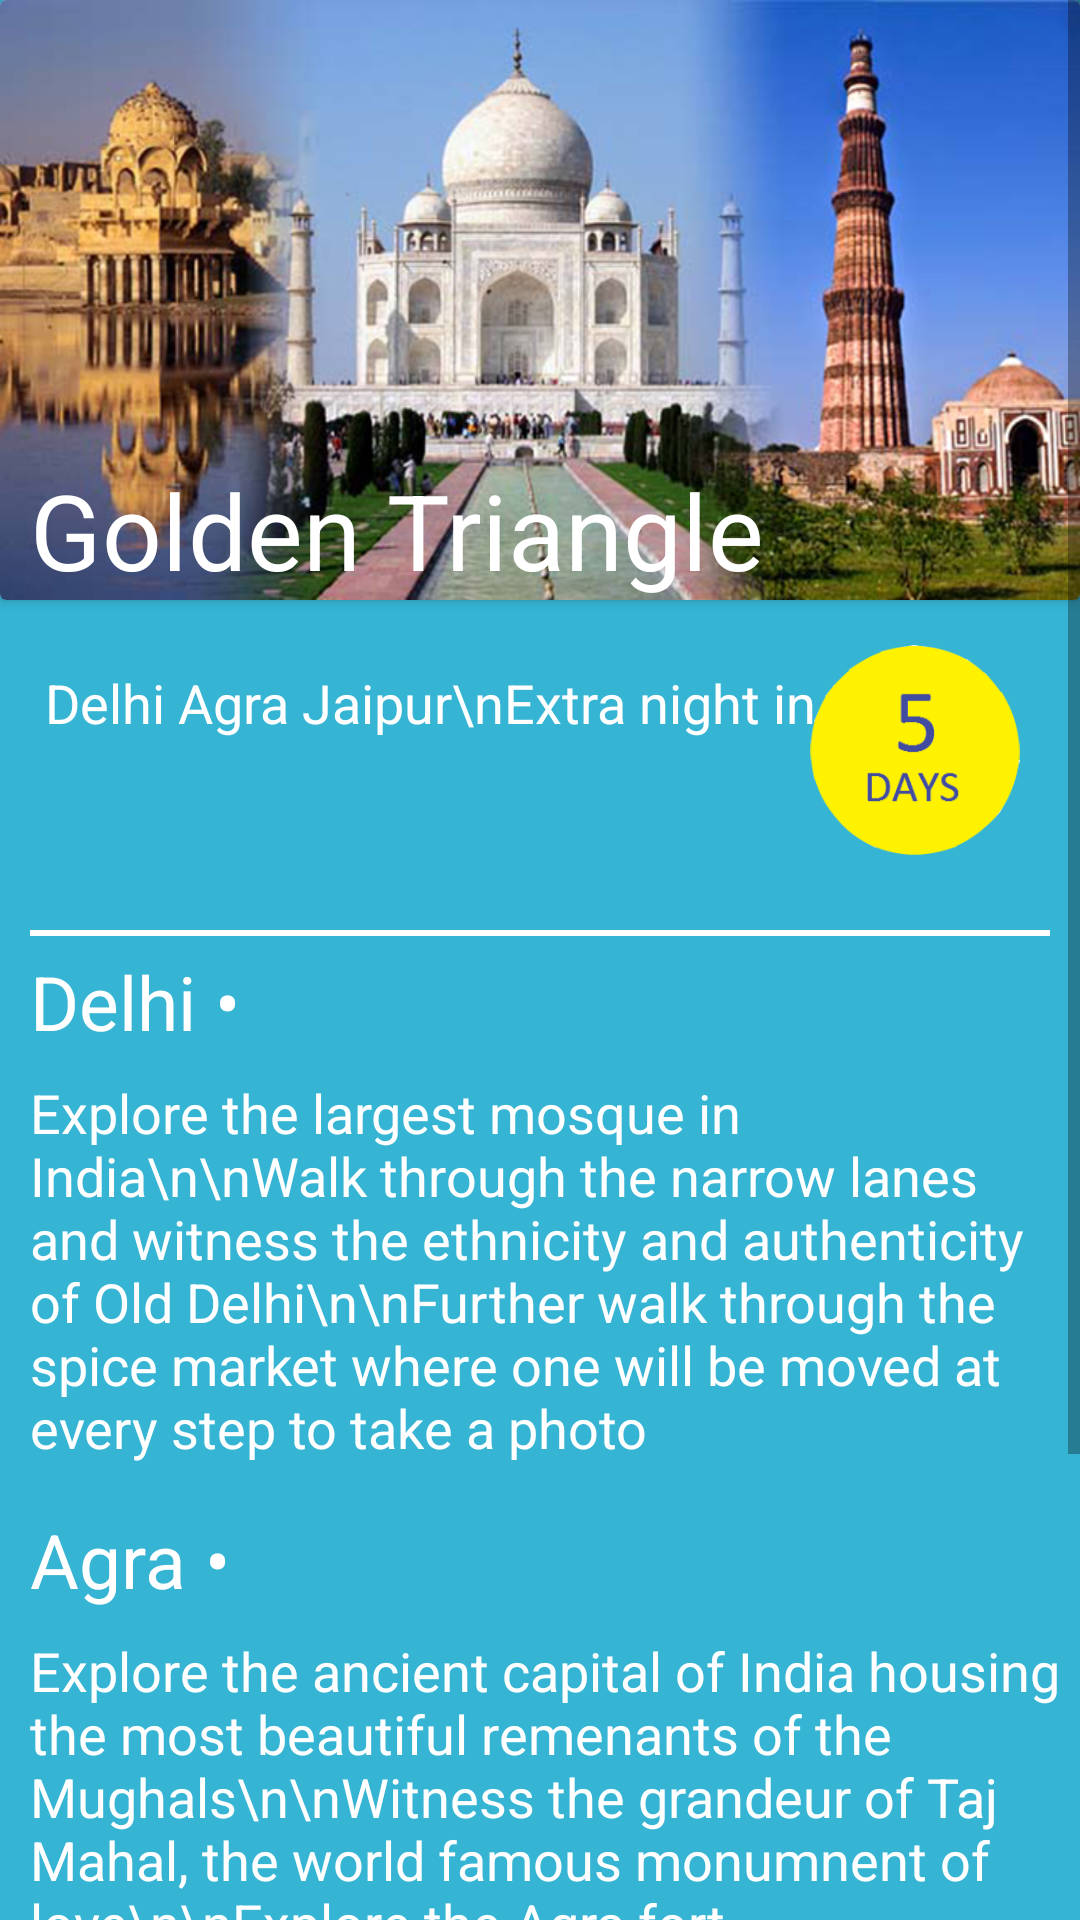

Layout XML and referenced resources for this Android screen:
<!-- AndroidManifest.xml: application theme AppTheme -->
<!-- res/layout/activity_content_display_tri.xml -->
<?xml version="1.0" encoding="utf-8"?>
<ScrollView android:layout_width="match_parent" android:layout_height="match_parent"
    xmlns:android="http://schemas.android.com/apk/res/android">
<RelativeLayout xmlns:tools="http://schemas.android.com/tools"
    android:id="@+id/activity_content_display_tri"
    android:layout_width="match_parent"
    android:layout_height="match_parent"
    android:background="#36b4d4"
    tools:context="com.example.ashu.tlt.ContentDisplayTri">

    <android.support.v7.widget.CardView
        android:layout_width="wrap_content"
        android:layout_height="wrap_content"
        android:id="@+id/package_card">

        <RelativeLayout
            android:layout_width="match_parent"
            android:layout_height="200dp"
            android:background="@drawable/golden_triangle">

            <TextView
                android:layout_width="match_parent"
                android:layout_height="wrap_content"
                android:text="Golden Triangle"
                android:textSize="35sp"
                android:textColor="#ffffff"
                android:layout_alignParentBottom="true"
                android:layout_marginLeft="10dp"
                android:id="@+id/textView2" />

        </RelativeLayout>

    </android.support.v7.widget.CardView>

    <TextView
        android:layout_width="wrap_content"
        android:layout_height="wrap_content"
        android:id="@+id/package_title"
        android:layout_marginTop="22dp"
        android:layout_marginLeft="15dp"
        android:textSize="18sp"
        android:text="Delhi Agra Jaipur\nExtra night in Karauli"
        android:textColor="#ffffff"
        android:layout_below="@id/package_card"/>

    <ImageView
        android:layout_width="70dp"
        android:layout_height="70dp"
        android:layout_marginTop="15dp"
        android:layout_marginBottom="15dp"
        android:src="@drawable/dura1"
        android:layout_marginRight="20dp"
        android:id="@+id/imageView"
        android:layout_below="@id/package_card"
        android:layout_alignRight="@+id/package_title"
        android:layout_alignParentRight="true"/>



    <View
        android:layout_width="match_parent"
        android:layout_height="2dp"
        android:id="@+id/seperator1"
        android:layout_below="@id/imageView"
        android:layout_marginLeft="10dp"
        android:layout_marginRight="10dp"
        android:layout_marginTop="10dp"
        android:background="#ffffff"/>


    <TextView
        android:layout_width="match_parent"
        android:layout_height="wrap_content"
        android:id="@+id/DescriptionzTextTitle1"
        android:layout_below="@id/seperator1"
        android:layout_marginTop="5dp"
        android:layout_marginLeft="10dp"
        android:textSize="25sp"
        android:textColor="#ffffff"
        android:text="Delhi •"/>

    <TextView
        android:layout_width="match_parent"
        android:layout_height="wrap_content"
        android:id="@+id/DescriptionzText1"
        android:layout_below="@id/DescriptionzTextTitle1"
        android:layout_marginLeft="10dp"
        android:layout_marginTop="8dp"
        android:textSize="18sp"
        android:textColor="#ffffff"
        android:text="Explore the largest mosque in India\n\nWalk through the narrow lanes and witness the ethnicity and authenticity of Old Delhi\n\nFurther walk through the spice market where one will be moved at every step to take a photo"/>

    <TextView
        android:layout_width="match_parent"
        android:layout_height="wrap_content"
        android:id="@+id/DescriptionzTextTitle2"
        android:layout_below="@id/DescriptionzText1"
        android:text="Agra •"
        android:layout_marginTop="15dp"
        android:layout_marginLeft="10dp"
        android:textSize="25dp"
        android:textColor="#ffffff"/>

    <TextView
        android:layout_width="match_parent"
        android:layout_height="wrap_content"
        android:id="@+id/DescriptionzText2"
        android:layout_below="@id/DescriptionzTextTitle2"
        android:layout_marginLeft="10dp"
        android:layout_marginTop="8dp"
        android:textSize="18sp"
        android:textColor="#ffffff"
        android:text="Explore the ancient capital of India housing the most beautiful remenants of the Mughals\n\nWitness the grandeur of Taj Mahal, the world famous monumnent of love\n\nExplore the Agra fort"/>

    <TextView
        android:layout_width="match_parent"
        android:layout_height="wrap_content"
        android:id="@+id/DescriptionzTextTitle3"
        android:layout_below="@id/DescriptionzText2"
        android:text="Jaipur •"
        android:layout_marginTop="15dp"
        android:layout_marginLeft="10dp"
        android:textSize="25dp"
        android:textColor="#ffffff"/>

    <TextView
        android:layout_width="match_parent"
        android:layout_height="wrap_content"
        android:id="@+id/DescriptionzText3"
        android:layout_below="@id/DescriptionzTextTitle3"
        android:layout_marginLeft="10dp"
        android:layout_marginTop="8dp"
        android:textSize="18sp"
        android:textColor="#ffffff"
        android:text="Savour the royalty of the erstwhile Maharajas\n\nDelve into the Ember Fort"/>

    <View
        android:layout_width="match_parent"
        android:layout_height="2dp"
        android:id="@+id/seperator2"
        android:layout_below="@id/DescriptionzText3"
        android:layout_marginLeft="10dp"
        android:layout_marginRight="10dp"
        android:layout_marginTop="10dp"
        android:background="#ffffff"/>

    <Button
        android:layout_width="wrap_content"
        android:layout_height="wrap_content"
        android:id="@+id/tri_call"
        android:text="Give us a call"
        android:ems="9"
        android:layout_below="@id/seperator2"
        android:layout_centerHorizontal="true"
        android:layout_marginTop="10dp"
        android:textColor="@color/colorPrimaryDark"
        android:background="#f4f412"/>

    <View
        android:layout_width="match_parent"
        android:layout_height="wrap_content"
        android:layout_below="@id/tri_call"
        android:layout_marginTop="20dp"/>

</RelativeLayout>

</ScrollView>
<!-- resources referenced by this layout -->
<resources>
  <color name="colorPrimaryDark">#303F9F</color>
  <!-- drawable dura1: png bitmap (drawable, 8862 bytes) -->
  <!-- drawable golden_triangle: jpg bitmap (drawable, 228927 bytes) -->
  <style name="AppTheme" parent="Theme.AppCompat.Light.DarkActionBar">
          
          <item name="colorPrimary">@color/colorPrimary</item>
          <item name="colorPrimaryDark">@color/colorPrimaryDark</item>
          <item name="colorAccent">@color/colorAccent</item>
      </style>
  <color name="colorPrimary">#3F51B5</color>
  <color name="colorAccent">#FF4081</color>
</resources>
